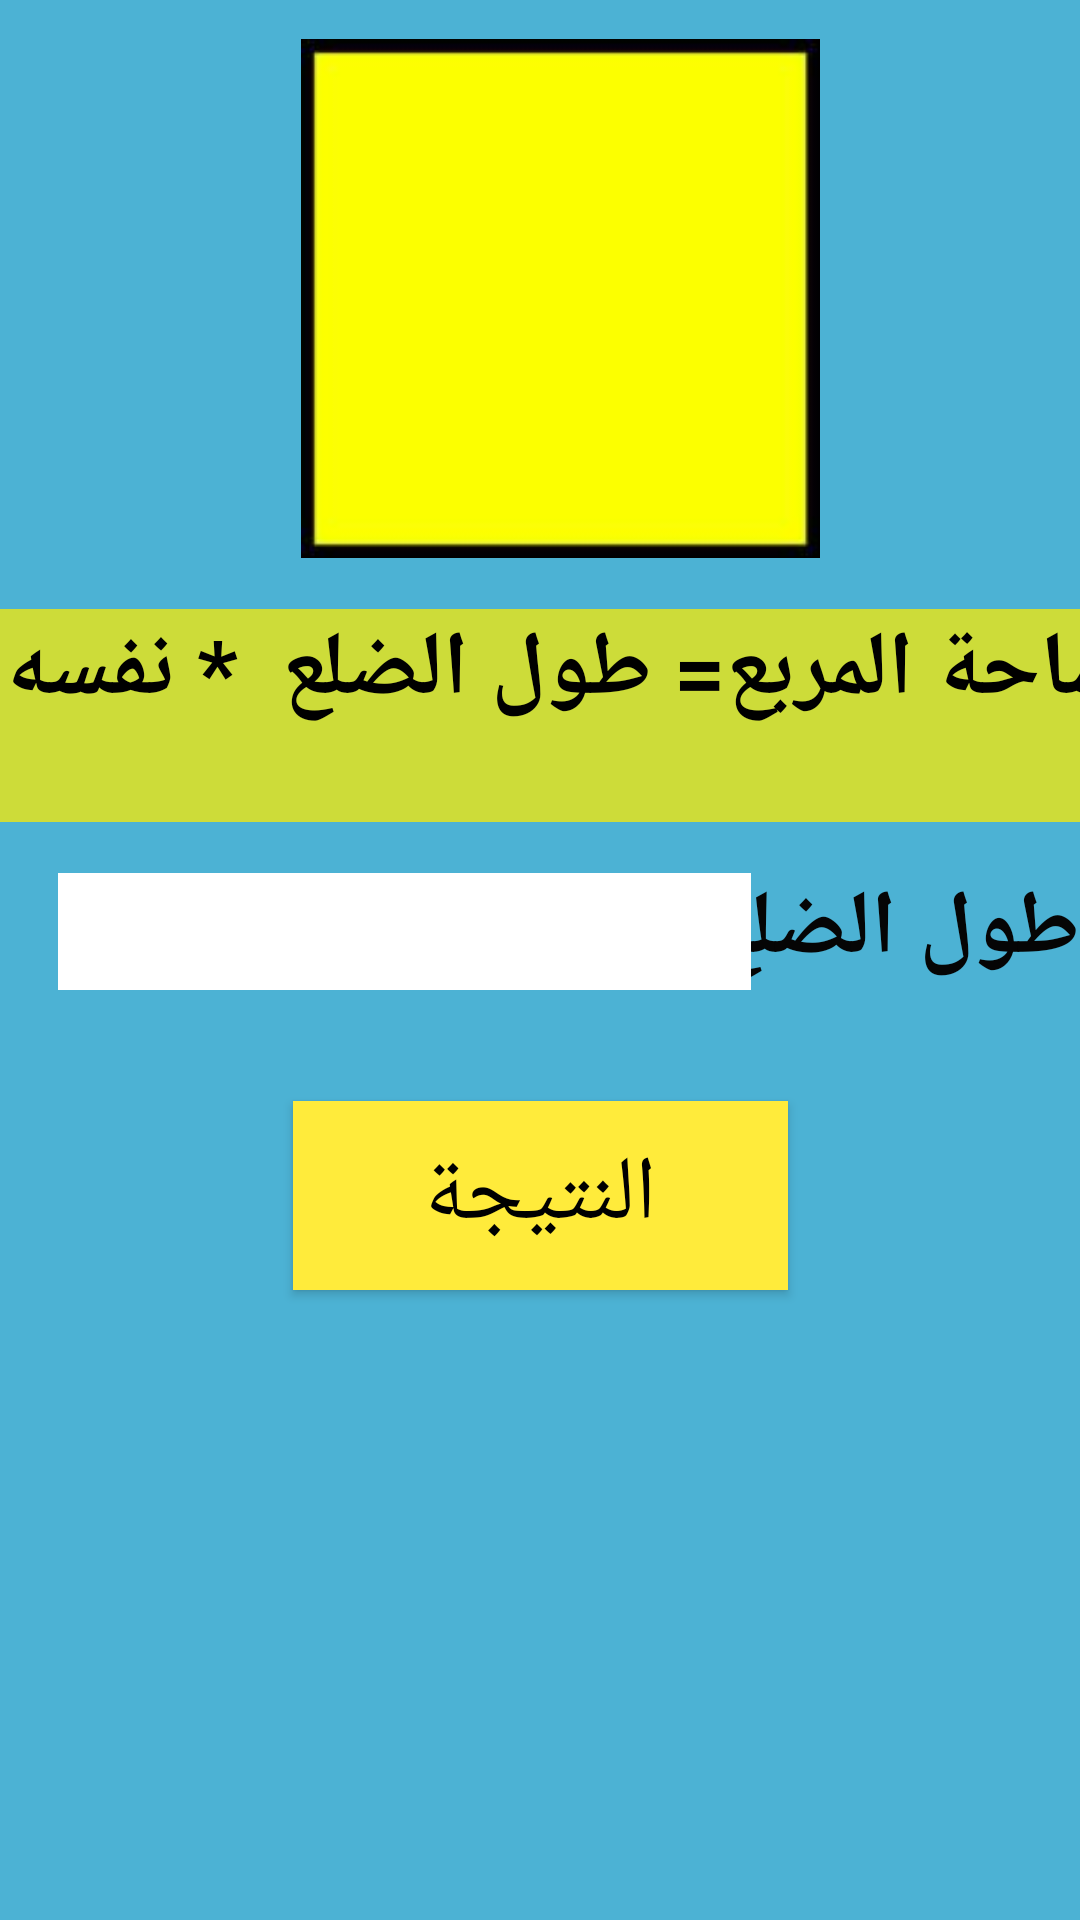

Here is an Android app screen rendered from its layout file. Give the layout XML and the strings, colors and styles it references.
<!-- AndroidManifest.xml: application theme Theme.Cal_1 -->
<!-- res/layout/activity_squer.xml -->
<?xml version="1.0" encoding="utf-8"?>
<androidx.constraintlayout.widget.ConstraintLayout xmlns:android="http://schemas.android.com/apk/res/android"
    xmlns:app="http://schemas.android.com/apk/res-auto"
    xmlns:tools="http://schemas.android.com/tools"
    android:layout_width="match_parent"
    android:layout_height="match_parent"
    android:background="#4CB2D4"
    tools:context=".squer">

    <ImageView
        android:id="@+id/imageView"
        android:layout_width="178dp"
        android:layout_height="173dp"
        app:layout_constraintBottom_toBottomOf="parent"
        app:layout_constraintEnd_toEndOf="parent"
        app:layout_constraintHorizontal_bias="0.536"
        app:layout_constraintStart_toStartOf="parent"
        app:layout_constraintTop_toTopOf="parent"
        app:layout_constraintVertical_bias="0.028"
        app:srcCompat="@drawable/square" />

    <TextView
        android:id="@+id/textView"
        android:layout_width="394dp"
        android:layout_height="71dp"
        android:background="#CDDC39"
        android:fontFamily="sans-serif"
        android:lineSpacingExtra="8sp"
        android:text="مساحة المربع= طول الضلع  * نفسه"
        android:textAppearance="@style/TextAppearance.AppCompat.Large"
        android:textColor="@color/black"
        android:textSize="30sp"
        android:textStyle="bold"
        app:layout_constraintBottom_toBottomOf="parent"
        app:layout_constraintEnd_toEndOf="parent"
        app:layout_constraintHorizontal_bias="0.111"
        app:layout_constraintStart_toStartOf="parent"
        app:layout_constraintTop_toTopOf="parent"
        app:layout_constraintVertical_bias="0.357" />

    <TextView
        android:id="@+id/textView2"
        android:layout_width="wrap_content"
        android:layout_height="wrap_content"
        android:text="طول الضلع"
        android:textColor="#050505"
        android:textSize="30sp"
        android:textStyle="bold"
        app:layout_constraintBottom_toBottomOf="parent"
        app:layout_constraintEnd_toEndOf="parent"
        app:layout_constraintHorizontal_bias="1.0"
        app:layout_constraintStart_toStartOf="parent"
        app:layout_constraintTop_toTopOf="parent"
        app:layout_constraintVertical_bias="0.483" />

    <EditText
        android:id="@+id/editTextTextPersonName"
        android:layout_width="231dp"
        android:layout_height="39dp"
        android:background="@color/white"
        android:ems="10"
        android:inputType="textPersonName"
        android:textColor="#050505"
        android:textStyle="bold"
        app:layout_constraintBottom_toBottomOf="parent"
        app:layout_constraintEnd_toEndOf="parent"
        app:layout_constraintHorizontal_bias="0.15"
        app:layout_constraintStart_toStartOf="parent"
        app:layout_constraintTop_toTopOf="parent"
        app:layout_constraintVertical_bias="0.484" />

    <Button
        android:id="@+id/button"
        android:layout_width="165dp"
        android:layout_height="63dp"
        android:background="#FFEB3B"
        android:backgroundTint="#FFEB3B"
        android:text="النتيجة"
        android:textColor="@color/black"
        android:textSize="30sp"
        app:layout_constraintBottom_toBottomOf="parent"
        app:layout_constraintEnd_toEndOf="parent"
        app:layout_constraintStart_toStartOf="parent"
        app:layout_constraintTop_toTopOf="parent"
        app:layout_constraintVertical_bias="0.636" />
</androidx.constraintlayout.widget.ConstraintLayout>
<!-- resources referenced by this layout -->
<resources>
  <!-- drawable square: png bitmap (drawable-v24, 4220 bytes) -->
  <style name="Theme.Cal_1" parent="Theme.MaterialComponents.DayNight.DarkActionBar">
          
          <item name="colorPrimary">#1E2D7C</item>
          <item name="colorPrimaryVariant">@color/purple_700</item>
          <item name="colorOnPrimary">@color/white</item>
          
          <item name="colorSecondary">@color/teal_200</item>
          <item name="colorSecondaryVariant">@color/teal_700</item>
          <item name="colorOnSecondary">@color/black</item>
          
          <item name="android:statusBarColor" tools:targetApi="l">?attr/colorPrimaryVariant</item>
          
      </style>
  <!-- not gathered from this repository: default colours our renderer supplied (Android Studio template values) -->
  <color name="purple_700">#FF3700B3</color>
  <color name="teal_200">#FF03DAC5</color>
  <color name="teal_700">#FF018786</color>
  <color name="black">#FF000000</color>
  <color name="white">#FFFFFFFF</color>
</resources>
